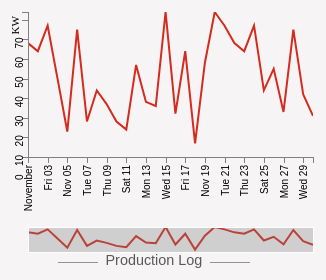
D3 v4 page, settled after 360 driven frames (6 s of simulated time); the page loaded 1 data file(s).


			var queryString = decodeURIComponent(window.location.search);
			queryString = queryString.substring(1);
			var queries = queryString.split("=");

		

					$("#backButton").on("click", function(){
						location.href = "menu.html";
					})
			    

					$("#homeButton").on("click", function(){
						location.href = "menu.html";
					})
			    

			var monthNames = ["Jan", "Feb", "Mar", "Apr", "May", "Jun",
 									 "Jul", "Aug", "Sep", "Oct", "Nov", "Dec"];

 			if(queries[0]==""){
				var date = new Date();
			}else{
				var date = new Date(queries[1]);
			}
			var day = date.getDate();
			if(day<10) day =  "0" + day;
			var month = date.getMonth()+1;
			if(month<10) month = "0" + month;
			var year = date.getFullYear();
				

			var widthCSS = $("#linechart").width();

			var margin = {top: 5, right: 5, bottom: 120, left: 10},
	     	 width = widthCSS - margin.left - margin.right,
	     	 height = 270 - margin.top - margin.bottom
	     	 margin2 = {top: 220, right: 5, bottom: 25, left: 10},
	     	 height2 = 270 - margin2.top - margin2.bottom;

			function drawLineChart(monthReceived){
				
			if(monthReceived==null){
				monthReceived = month;
			}

			var svg = d3.select("#linechart")
			      .append("svg")
			          .attr("width", width + margin.left + margin.right + 20)
			          .attr("height", height + margin.top + margin.bottom)
			      .append("g")
			          .attr("transform", 
			                "translate(" + margin.left + "," + margin.top + ")");

			var parseDate = d3.timeParse("%d-%b-%y");

			var x = d3.scaleTime().range([0, width]),
			    x2 = d3.scaleTime().range([0, width]),
			    y = d3.scaleLinear().range([height, 0]),
			    y2 = d3.scaleLinear().range([height2, 0]);

			var xAxis = d3.axisBottom(x),
			    xAxis2 = d3.axisBottom(x2),
			    yAxis = d3.axisLeft(y);

			var brush = d3.brushX()
			    .extent([[0, 0], [width, height2]])
			    .on("brush end", brushed);

			var zoom = d3.zoom()
			    .scaleExtent([1, 4])
			    .translateExtent([[0, 0], [width, height]])
			    .extent([[0, 0], [width, height]])
			    .on("zoom", zoomed);

			var area = d3.line()
			    .x(function(d) { return x(d.date); })
			    .y(function(d) { return y(d.close); });

			var area2 = d3.line()
			    .x(function(d) { return x2(d.date); })
			    .y(function(d) { return y2(d.close); });

			svg.append("defs").append("clipPath")
			    .attr("id", "clip")
			  .append("rect")
			    .attr("width", width)
			    .attr("height", height);

			var focus = svg.append("g")
			    .attr("class", "focus")
			    .attr("transform", "translate(" + margin.left + "," + margin.top + ")");

			var context = svg.append("g")
			    .attr("class", "context")
			    .attr("transform", "translate(" + margin2.left + "," + margin2.top + ")");

			d3.csv("data.csv", type, function(error, dados) {
			  if (error) throw error;
			  var data = [];
			  dados.forEach(function(d){
			  	if(d.date.getMonth()+1 == monthReceived){
			  		data.push(d);
			  	}
			  })


			  x.domain(d3.extent(data, function(d) { return d.date; }));
			  y.domain([0, d3.max(data, function(d) { return d.close; })]);
			  x2.domain(x.domain());
			  y2.domain(y.domain());

			  focus.append("path")
			      .datum(data)
			      .attr("class", "area")
			      .attr("d", area(data));

			  focus.append("g")
			      .attr("class", "axis axis--x")
			      .attr("transform", "translate(0," + height + ")")
			      .call(xAxis)
			   	.selectAll("text")
						      .style("text-anchor", "end")
						      .attr("dx", "-.8em")
						      .attr("dy", "-.55em")
						      .attr("transform", "rotate(-90)" );

			    focus.append("g")
					.attr("class", "y axis")
					.call(yAxis)
				focus.append("text")
					.attr("transform", "rotate(-90)")
					.attr("y", -3)
					.attr("x", 5)
					.attr("font-size", "0.7em")
					.style("text-anchor", "end")
					.text("KW");

			  context.append("path")
			      .datum(data)
			      .attr("class", "area")
			      .attr("d", area2(data));


			  context.append("g")
			      .attr("class", "brush")
			      .call(brush)
			      .call(brush.move, x.range());

			  svg.append("rect")
			      .attr("class", "zoom")
			      .attr("width", width)
			      .attr("height", height)
			      .attr("transform", "translate(" + margin.left + "," + margin.top + ")")
			      .call(zoom);
			});

			function brushed() {
			  if (d3.event.sourceEvent && d3.event.sourceEvent.type === "zoom") return; // ignore brush-by-zoom
			  var s = d3.event.selection || x2.range();
			  x.domain(s.map(x2.invert, x2));
			  focus.select(".area").attr("d", area);
			  focus.select(".axis--x").call(xAxis);
			  focus.selectAll("text")
						      .style("text-anchor", "end")
						      .attr("dx", "-.8em")
						      .attr("dy", "-.55em")
						      .attr("transform", "rotate(-90)" );
			  svg.select(".zoom").call(zoom.transform, d3.zoomIdentity
			      .scale(width / (s[1] - s[0]))
			      .translate(-s[0], 0));
			}

			function zoomed() {
			  if (d3.event.sourceEvent && d3.event.sourceEvent.type === "brush") return; // ignore zoom-by-brush
			  var t = d3.event.transform;
			  x.domain(t.rescaleX(x2).domain());
			  focus.select(".area").attr("d", area);
			  focus.select(".axis--x").call(xAxis);
			  focus.selectAll("text")
						      .style("text-anchor", "end")
						      .attr("dx", "-.8em")
						      .attr("dy", "-.55em")
						      .attr("transform", "rotate(-90)" );
			  context.select(".brush").call(brush.move, x.range().map(t.invertX, t));
			}

			function type(d) {
			  d.date = parseDate(d.date);
			  d.close = +d.close;
			  return d;
			}
			}

	
			function updateDate(){
				var day = date.getDate();
				if(day<10) day =  "0" + day;
				var month = date.getMonth()+1;
				if(month<10) month =  "0" + month;
				var year = date.getFullYear();
				$(".month").html(monthNames[month-1]);
				$(".year").html(year);
				d3.select("#linechart").selectAll("svg").remove();;
				drawLineChart(month);
			}

		

				drawLineChart();
				$(".month").html(monthNames[month-1]);
				$(".year").html(year);
			

							$("#leftbuttonMonth").on("click", function(){
								date.setMonth(date.getMonth()-1);
								updateDate();
							});
					

							$("#seeDetails").on("click", function(){
								location.href = "production_month_stats.html?date=" + date;
							})
					

							$("#rightbuttonMonth").on("click", function(){
								date.setMonth(date.getMonth()+1);
								updateDate();
							})
					

### data: data.csv
date, close
1-Nov-17, 58.13
2-Nov-17, 53.98
3-Nov-17, 67.00
4-Nov-17, 40.13
5-Nov-17, 12.98
6-Nov-17, 65.00
7-Nov-17, 18.13
8-Nov-17, 33.98
9-Nov-17, 27.00
10-Nov-17, 18.13
11-Nov-17, 13.98
12-Nov-17, 47.00
13-Nov-17, 28.13
14-Nov-17, 25.98
15-Nov-17, 74.00
16-Nov-17, 22.13
17-Nov-17, 53.98
18-Nov-17, 7.00
19-Nov-17, 48.13
20-Nov-17, 73.98
21-Nov-17, 67.00
22-Nov-17, 58.13
23-Nov-17, 53.98
24-Nov-17, 67.00
25-Nov-17, 34.00
26-Nov-17, 45.00
27-Nov-17, 23.00
28-Nov-17, 65.00
29-Nov-17, 32.00
30-Nov-17, 21.00
1-Jan-17, 58.13
2-Jan-17, 53.98
3-Jan-17, 67.00
4-Jan-17, 40.13
5-Jan-17, 12.98
6-Jan-17, 65.00
7-Jan-17, 18.13
8-Jan-17, 33.98
9-Jan-17, 27.00
10-Jan-17, 18.13
11-Jan-17, 13.98
12-Jan-17, 47.00
13-Jan-17, 28.13
14-Jan-17, 25.98
15-Jan-17, 74.00
16-Jan-17, 22.13
17-Jan-17, 53.98
18-Jan-17, 7.00
19-Jan-17, 48.13
20-Jan-17, 73.98
21-Jan-17, 67.00
22-Jan-17, 58.13
23-Jan-17, 53.98
24-Jan-17, 67.00
25-Jan-17, 34.00
26-Jan-17, 45.00
27-Jan-17, 23.00
28-Jan-17, 65.00
29-Jan-17, 32.00
31-Jan-17, 21.00
... 270 more rows